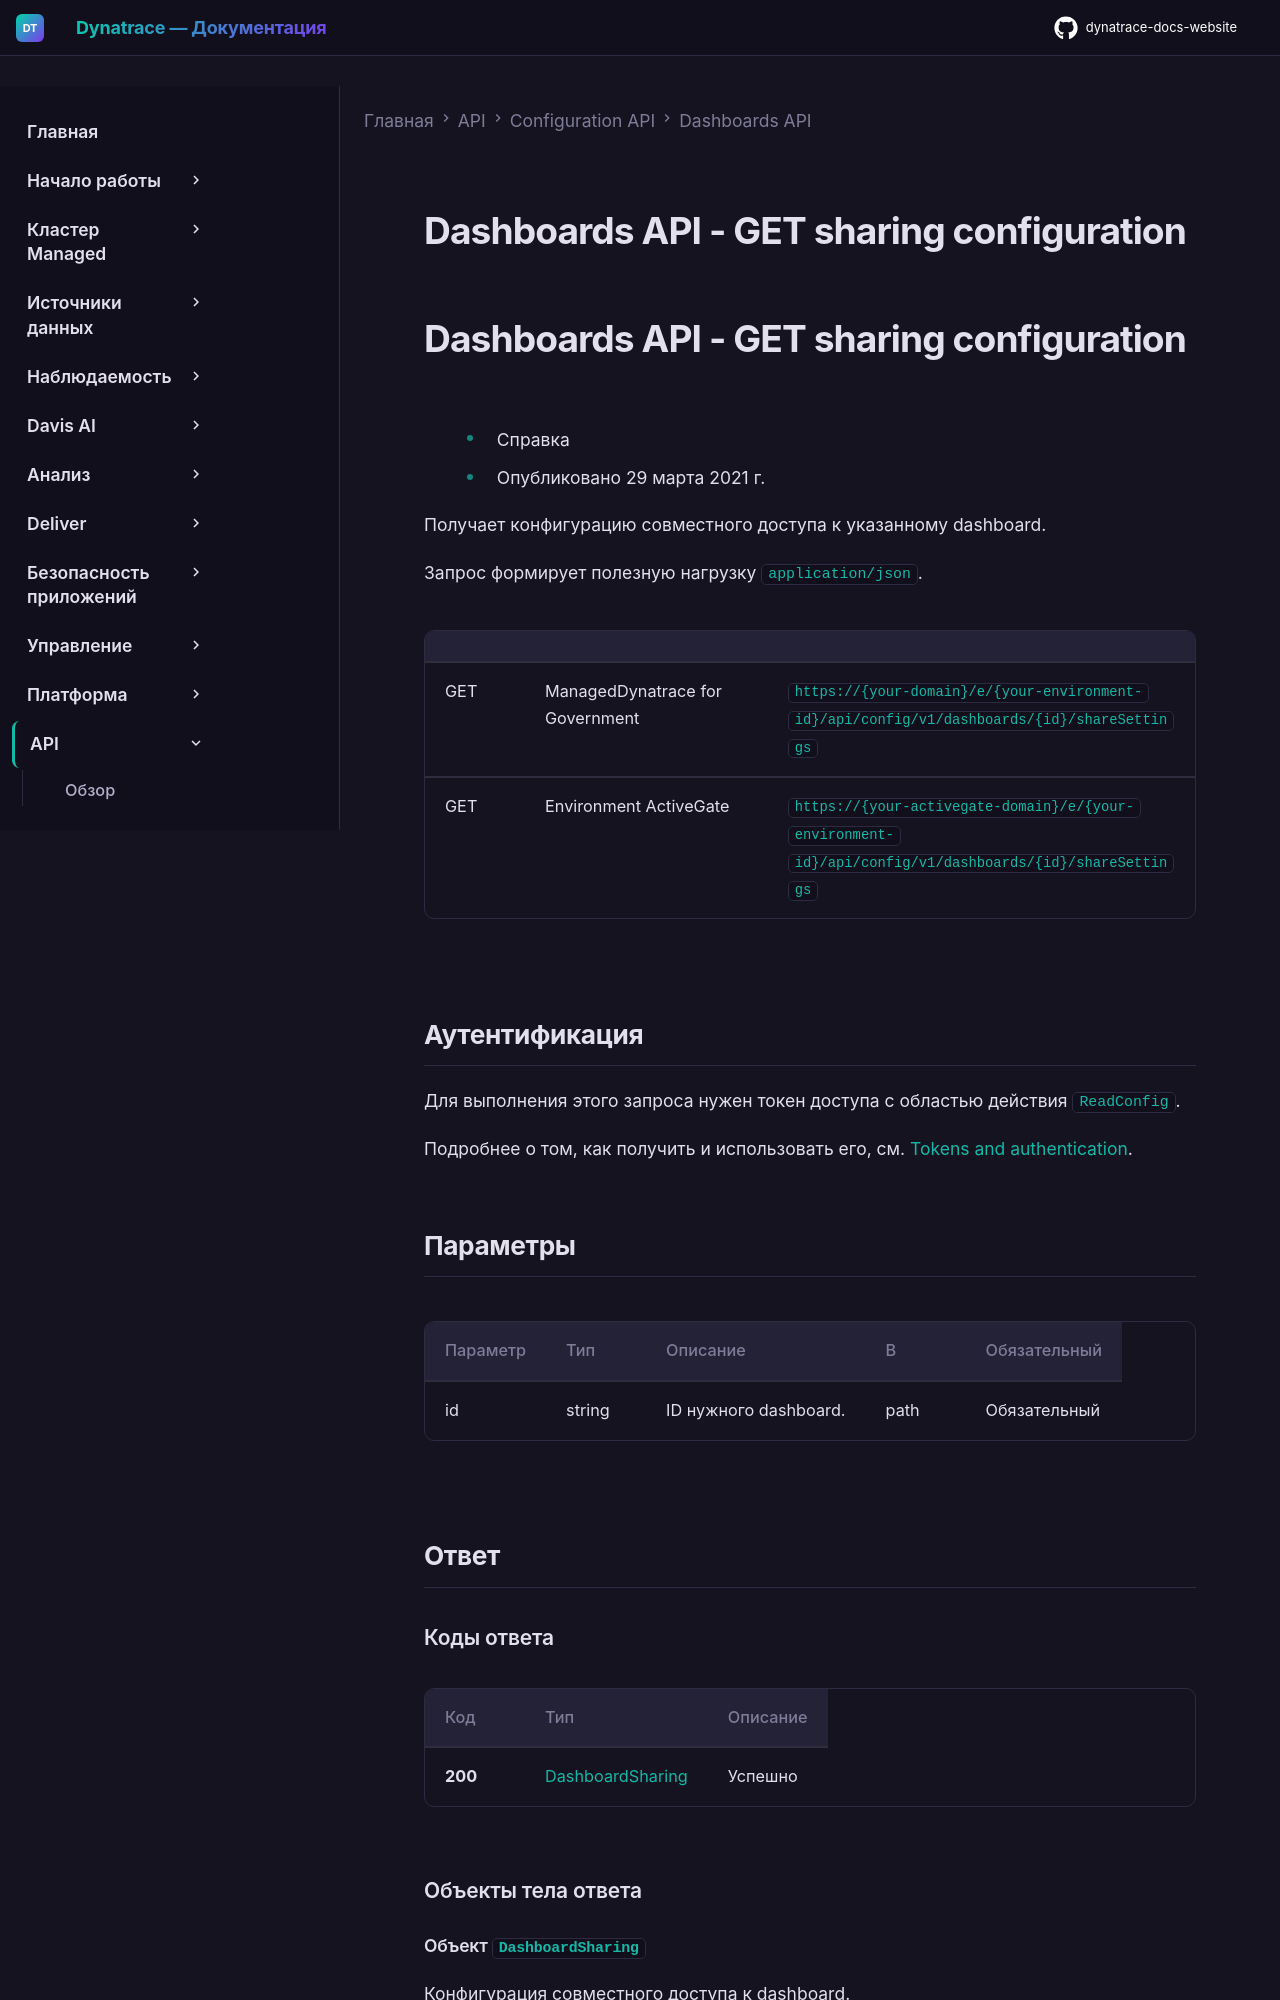

repository: Yerkebulan-Ardabayev/dynatrace-docs-website · page: managed-ru/dynatrace-api/configuration-api/dashboards-api/get-sharing-config/index.html · generator: mkdocs

---
title: Dashboards API - GET sharing configuration
source: https://docs.dynatrace.com/managed/dynatrace-api/configuration-api/dashboards-api/get-sharing-config
---

# Dashboards API - GET sharing configuration

# Dashboards API - GET sharing configuration

* Справка
* Опубликовано 29 марта 2021 г.

Получает конфигурацию совместного доступа к указанному dashboard.

Запрос формирует полезную нагрузку `application/json`.

|  |  |  |
| --- | --- | --- |
| GET | ManagedDynatrace for Government | `https://{your-domain}/e/{your-environment-id}/api/config/v1/dashboards/{id}/shareSettings` |
| GET | Environment ActiveGate | `https://{your-activegate-domain}/e/{your-environment-id}/api/config/v1/dashboards/{id}/shareSettings` |

## Аутентификация

Для выполнения этого запроса нужен токен доступа с областью действия `ReadConfig`.

Подробнее о том, как получить и использовать его, см. [Tokens and authentication](/managed/discover-dynatrace/references/dynatrace-api/basics/dynatrace-api-authentication).
